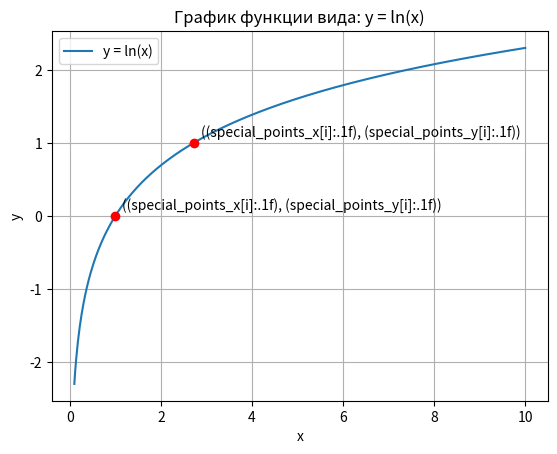

Source code (Python):
import math
import matplotlib.pyplot as plt
import numpy as np
x = np.linspace(0.1,10,500)
y = np.log(x)
plt.plot(x,y, label = 'y = ln(x)')
plt.grid(True)
plt.xlabel("x")
plt.ylabel("y")
plt.title('График функции вида: y = ln(x)')
plt.legend()
special_points_x = [1, math.e]
special_points_y = [np.log(i) for i in special_points_x]
plt.plot(special_points_x, special_points_y, 'ro')
for i in range(len(special_points_x)):
    plt.annotate(f"((special_points_x[i]:.1f), (special_points_y[i]:.1f))", (special_points_x[i], special_points_y[i]), 
                 textcoords="offset points", xytext = (5,5), ha = 'left')
    plt.show()